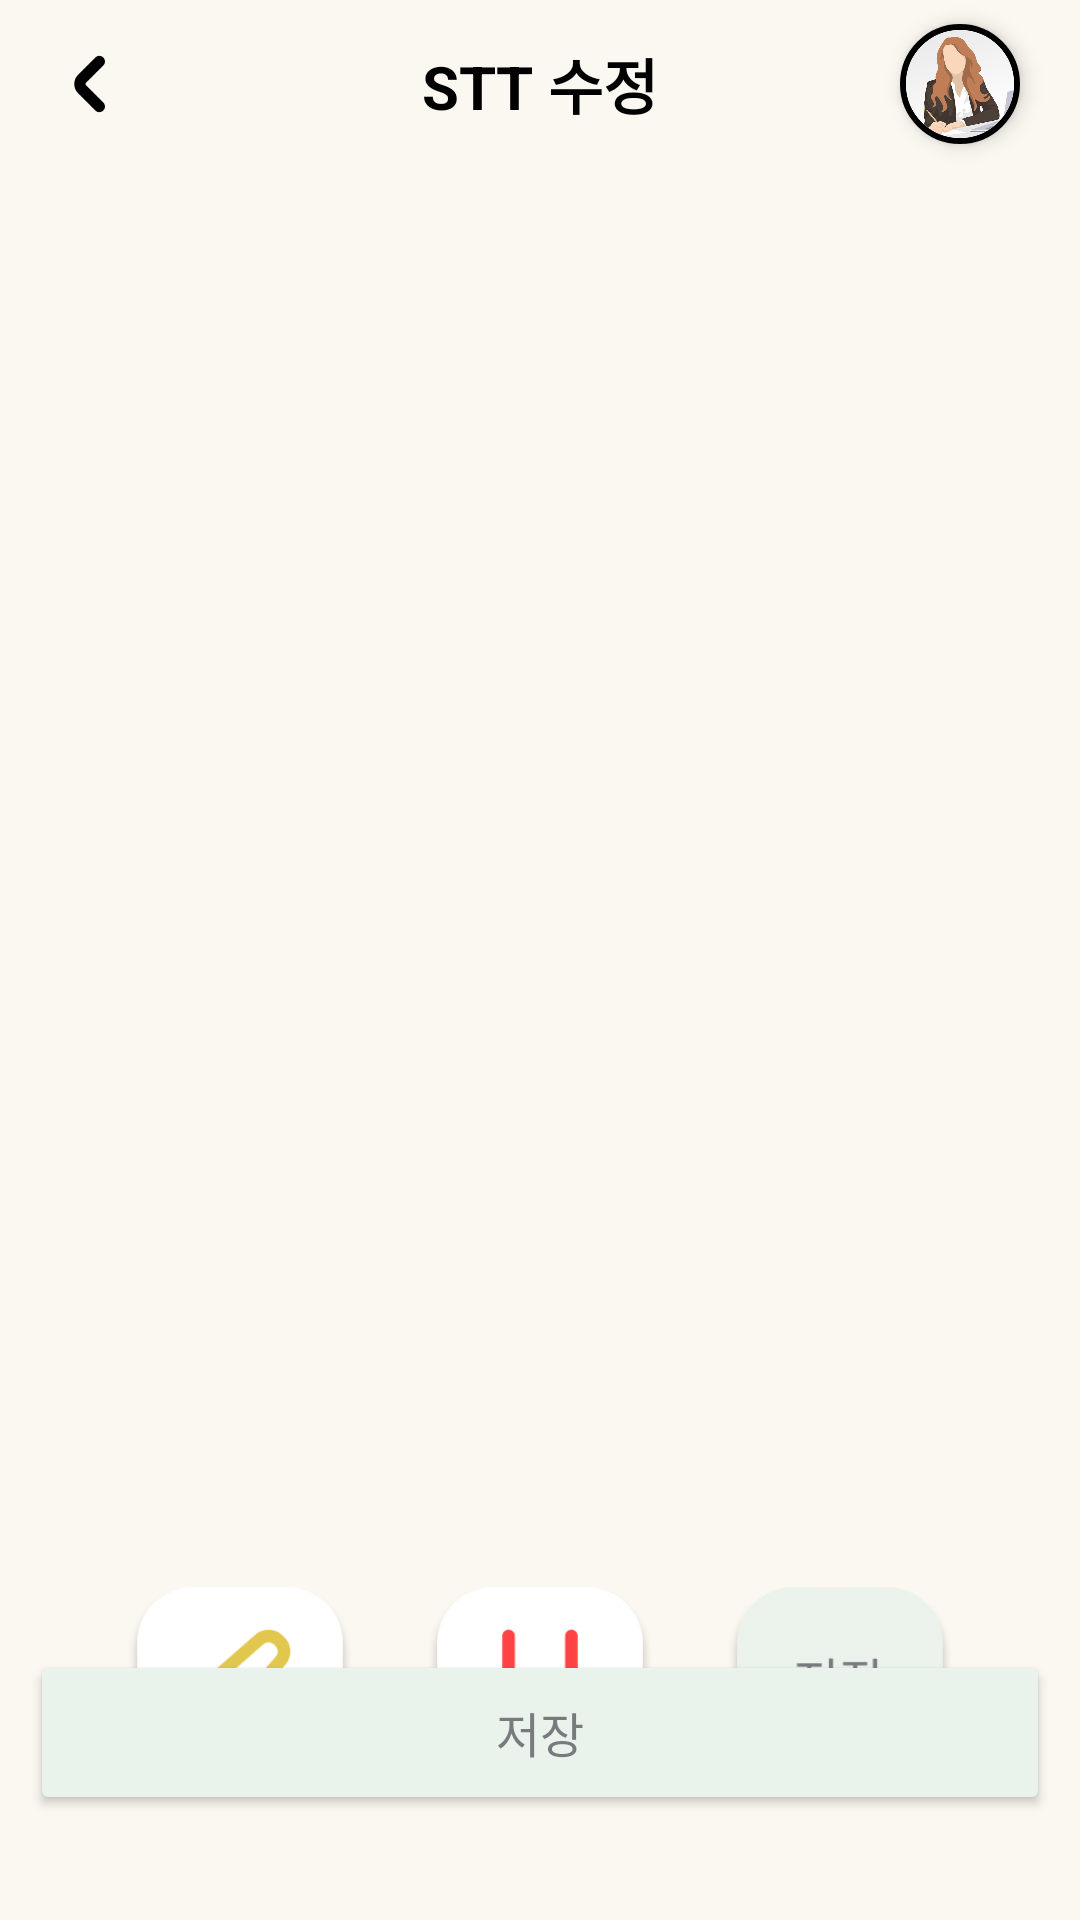

Layout XML and referenced resources for this Android screen:
<!-- AndroidManifest.xml: application theme Theme.Soundy -->
<!-- res/layout/activity_stt.xml -->
<?xml version="1.0" encoding="utf-8"?>
<androidx.constraintlayout.widget.ConstraintLayout xmlns:android="http://schemas.android.com/apk/res/android"
    xmlns:app="http://schemas.android.com/apk/res-auto"
    xmlns:tools="http://schemas.android.com/tools"
    android:id="@+id/sttBackground"
    android:layout_width="match_parent"
    android:layout_height="match_parent"
    android:background="@color/beige"
    android:orientation="vertical"
    tools:context=".SttActivity"
    tools:layout_editor_absoluteY="25dp">

    <Button
        android:id="@+id/btnSaveStt"
        android:layout_width="340dp"
        android:layout_height="55dp"
        android:layout_marginBottom="35dp"
        android:backgroundTint="@color/mint"
        android:elevation="4dp"
        android:insetTop="0dp"
        android:insetBottom="0dp"
        android:text="저장"
        android:textColor="#797A7E"
        android:textSize="16sp"
        app:cornerRadius="15dp"
        app:layout_constraintBottom_toBottomOf="parent"
        app:layout_constraintEnd_toEndOf="parent"
        app:layout_constraintHorizontal_bias="0.495"
        app:layout_constraintStart_toStartOf="parent" />

    <androidx.constraintlayout.widget.ConstraintLayout
        android:id="@+id/constraintLayout"
        android:layout_width="match_parent"
        android:layout_height="?attr/actionBarSize"
        app:layout_constraintEnd_toEndOf="parent"
        app:layout_constraintStart_toStartOf="parent"
        app:layout_constraintTop_toTopOf="parent">

        <ImageButton
            android:id="@+id/btnBack"
            android:layout_width="30dp"
            android:layout_height="match_parent"
            android:layout_marginStart="15dp"
            android:layout_marginTop="10dp"
            android:layout_marginBottom="10dp"
            android:background="#00FFFFFF"
            android:scaleType="centerInside"
            app:layout_constraintBottom_toBottomOf="parent"
            app:layout_constraintStart_toStartOf="parent"
            app:layout_constraintTop_toTopOf="parent"
            app:srcCompat="@drawable/back_button" />

        <TextView
            android:id="@+id/titleText"
            android:layout_width="wrap_content"
            android:layout_height="match_parent"
            android:backgroundTint="@color/beige"
            android:gravity="center"
            android:text="STT 수정"
            android:textColor="@color/black"
            android:textSize="20sp"
            android:textStyle="bold"
            app:layout_constraintEnd_toEndOf="parent"
            app:layout_constraintStart_toStartOf="parent"
            app:layout_constraintTop_toTopOf="parent" />

        <ImageButton
            android:id="@+id/btnMypage"
            android:layout_width="40dp"
            android:layout_height="40dp"
            android:layout_marginEnd="20dp"
            android:background="@drawable/shape_circle_button"
            android:elevation="4dp"
            android:padding="2dp"
            android:scaleType="fitXY"
            app:layout_constraintBottom_toBottomOf="parent"
            app:layout_constraintEnd_toEndOf="parent"
            app:layout_constraintTop_toTopOf="parent"
            app:srcCompat="@drawable/default_profile" />

    </androidx.constraintlayout.widget.ConstraintLayout>

    <ImageButton
        android:id="@+id/btnHighlight"
        android:layout_width="100dp"
        android:layout_height="100dp"
        android:layout_marginStart="30dp"
        android:layout_marginBottom="27dp"
        android:adjustViewBounds="true"
        android:backgroundTint="@color/beige"
        android:scaleType="fitCenter"
        app:layout_constraintBottom_toBottomOf="parent"
        app:layout_constraintEnd_toStartOf="@+id/btnUnderscore"
        app:layout_constraintHorizontal_bias="0.5"
        app:layout_constraintStart_toStartOf="parent"
        app:srcCompat="@drawable/highlight" />

    <ImageButton
        android:id="@+id/btnUnderscore"
        android:layout_width="100dp"
        android:layout_height="100dp"
        android:layout_marginBottom="27dp"
        android:adjustViewBounds="true"
        android:backgroundTint="@color/beige"
        android:scaleType="fitCenter"
        app:layout_constraintBottom_toBottomOf="parent"
        app:layout_constraintEnd_toStartOf="@+id/btnEraser"
        app:layout_constraintHorizontal_bias="0.5"
        app:layout_constraintStart_toEndOf="@+id/btnHighlight"
        app:srcCompat="@drawable/underscore" />

    <ImageButton
        android:id="@+id/btnSave"
        android:layout_width="100dp"
        android:layout_height="100dp"
        android:layout_marginEnd="30dp"
        android:layout_marginBottom="27dp"
        android:adjustViewBounds="true"
        android:backgroundTint="@color/beige"
        android:scaleType="fitCenter"
        app:layout_constraintBottom_toBottomOf="parent"
        app:layout_constraintEnd_toEndOf="parent"
        app:layout_constraintHorizontal_bias="0.5"
        app:layout_constraintStart_toEndOf="@+id/btnEraser"
        app:srcCompat="@drawable/sttsave" />


</androidx.constraintlayout.widget.ConstraintLayout>
<!-- resources referenced by this layout -->
<resources>
  <color name="beige">#FBF8F1</color>
  <color name="black">#FF000000</color>
  <color name="mint">#EAF3EB</color>
  <!-- drawable back_button: png bitmap (drawable-v24, 707 bytes) -->
  <!-- drawable default_profile: png bitmap (drawable, 79650 bytes) -->
  <!-- drawable highlight: png bitmap (drawable-v24, 13292 bytes) -->
  <!-- drawable shape_circle_button (drawable) -->
  <?xml version="1.0" encoding="utf-8"?>
  <ripple xmlns:android="http://schemas.android.com/apk/res/android"
      android:color="#ffffff"
      >
      <item>
          <shape android:shape="oval">
              <solid android:color="#ffffff" />
              <stroke
                  android:width="2dp"
                  android:color="@color/black" />
          </shape>
      </item>
  </ripple>
  <!-- drawable sttsave: png bitmap (drawable-v24, 12279 bytes) -->
  <!-- drawable underscore: png bitmap (drawable-v24, 11827 bytes) -->
  <style name="Theme.Soundy" parent="Theme.MaterialComponents.DayNight.NoActionBar">
          
          <item name="android:windowBackground">@color/beige</item>
          <item name="colorPrimary">@color/teal_700</item>
          <item name="colorPrimaryVariant">@color/black</item>
          <item name="colorOnPrimary">@color/white</item>
          
          <item name="colorSecondary">@color/real_mint</item>
          <item name="colorSecondaryVariant">@color/teal_700</item>
          <item name="colorOnSecondary">@color/black</item>
          
          <item name="android:statusBarColor" tools:targetApi="l">?attr/colorPrimaryVariant</item>
          
          <item name="rippleColor">@color/grayDarkDisabled</item>
      </style>
  <color name="teal_700">#FF018786</color>
  <color name="white">#FFFFFFFF</color>
  <color name="real_mint">#54BAB9</color>
  <color name="grayDarkDisabled">#8F8F8F</color>
</resources>
